Image classification data set "data" (kiranchaudhary18/crop-disease-identifier on GitHub). Class labels (2): early blight, healthy.

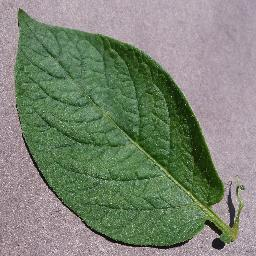
Label: healthy

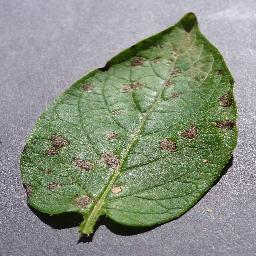
Label: early blight

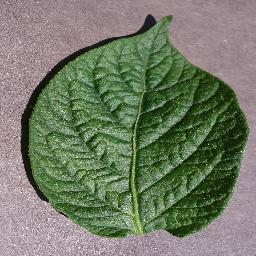
Label: healthy

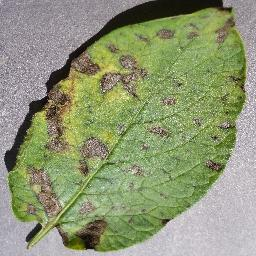
Label: early blight

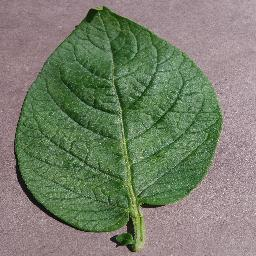
Label: healthy

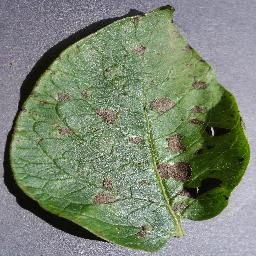
Label: early blight
